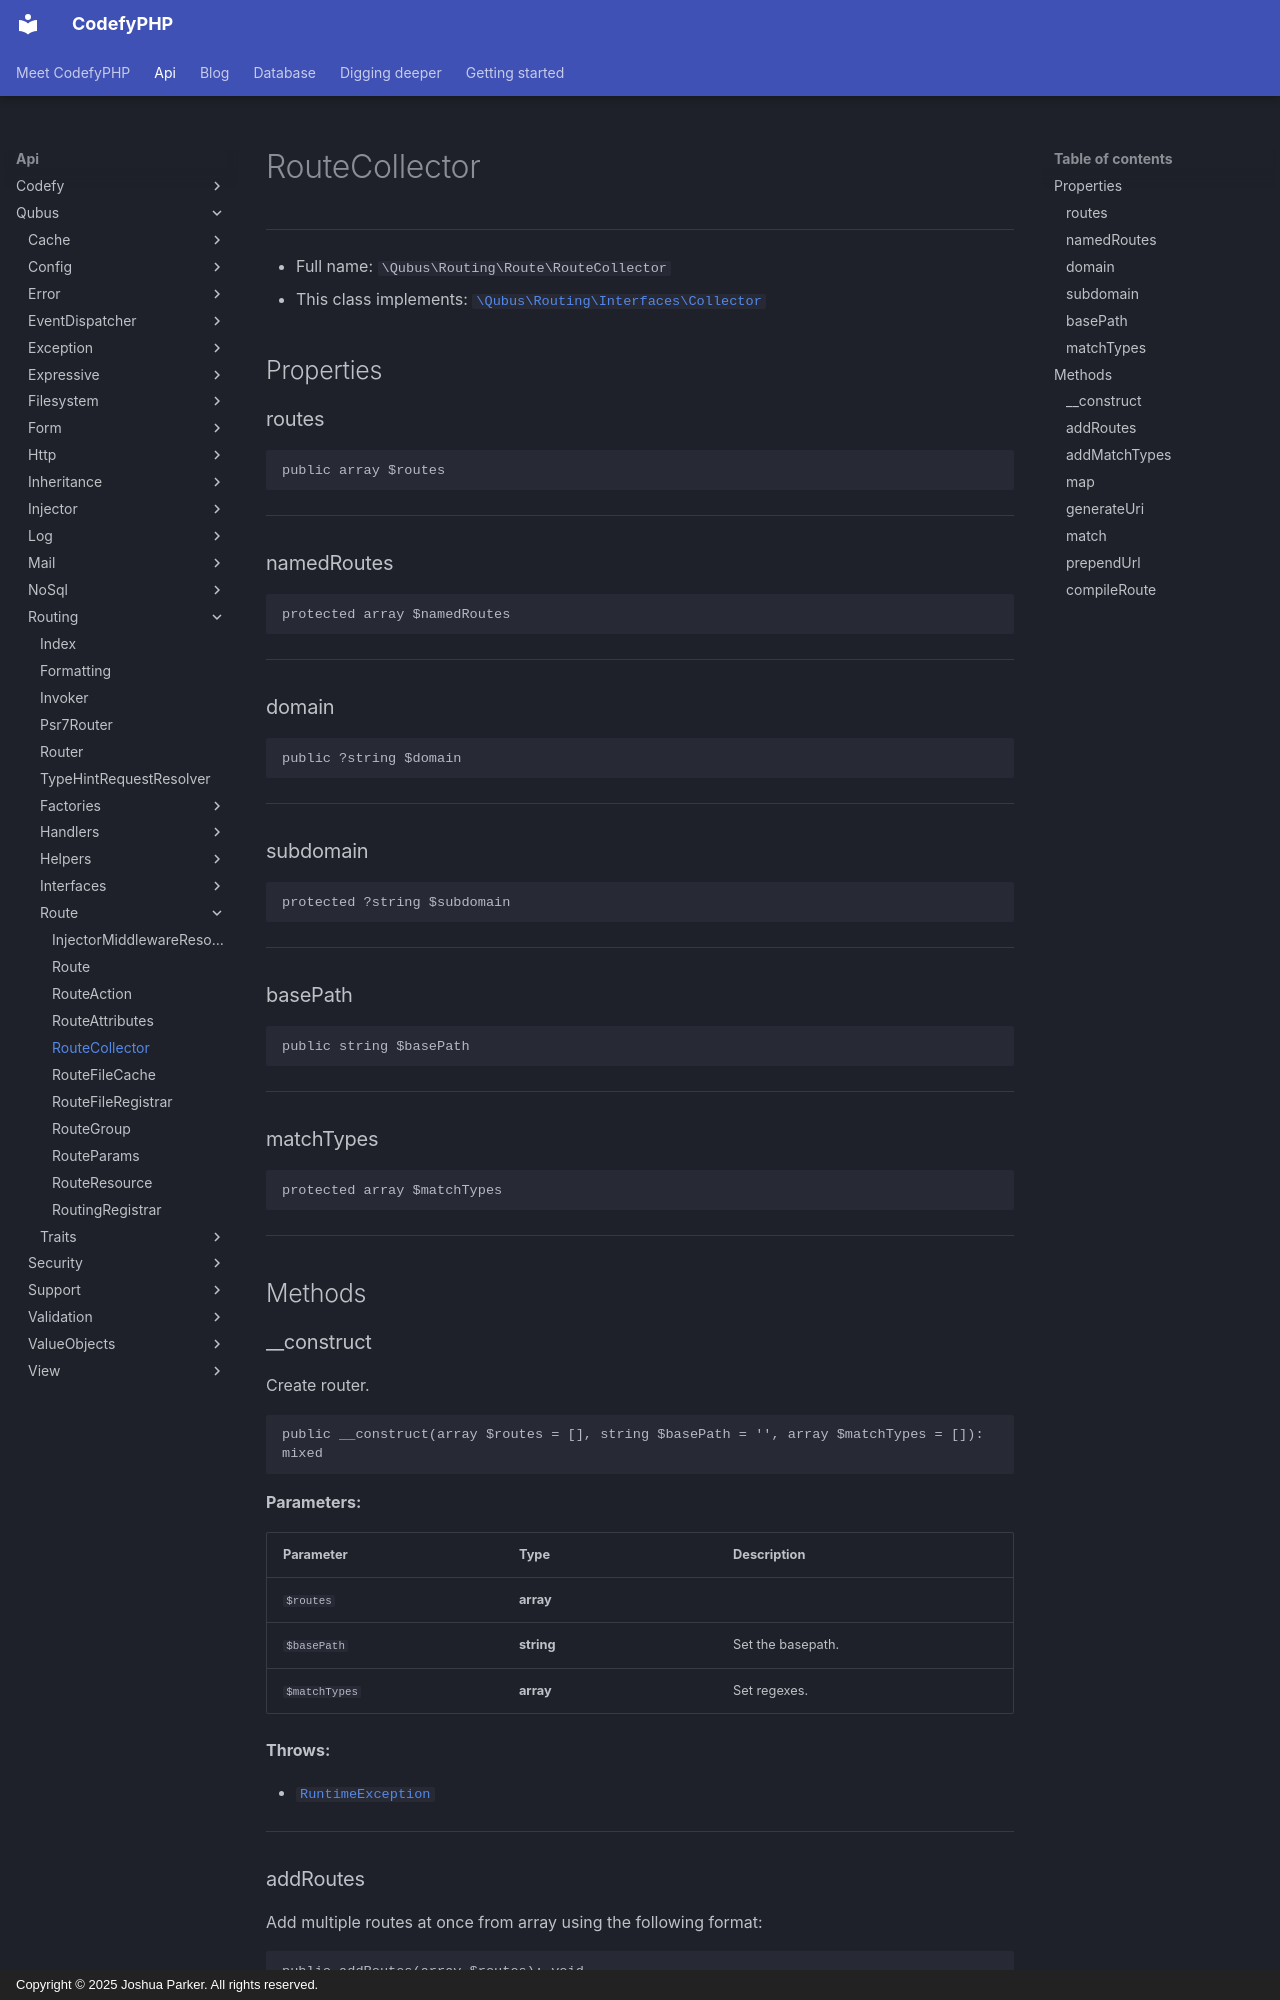

repository: codefyphp/docs · page: api/Qubus/Routing/Route/RouteCollector/index.html · generator: mkdocs · copyright: Copyright © 2025 Joshua Parker. All rights reserved.

# RouteCollector

***

* Full name: `\Qubus\Routing\Route\RouteCollector`
* This class implements:
  [`\Qubus\Routing\Interfaces\Collector`](../Interfaces/Collector.md)

## Properties

### routes

```php
public array $routes
```

***

### namedRoutes

```php
protected array $namedRoutes
```

***

### domain

```php
public ?string $domain
```

***

### subdomain

```php
protected ?string $subdomain
```

***

### basePath

```php
public string $basePath
```

***

### matchTypes

```php
protected array $matchTypes
```

***

## Methods

### __construct

Create router.

```php
public __construct(array $routes = [], string $basePath = '', array $matchTypes = []): mixed
```

**Parameters:**

| Parameter     | Type       | Description       |
|---------------|------------|-------------------|
| `$routes`     | **array**  |                   |
| `$basePath`   | **string** | Set the basepath. |
| `$matchTypes` | **array**  | Set regexes.      |

**Throws:**

- [`RuntimeException`](../../../RuntimeException.md)

***

### addRoutes

Add multiple routes at once from array using the following format:

```php
public addRoutes(array $routes): void
```

$routes = [
   [$method, $route, $target, $name]
];

**Parameters:**

| Parameter | Type      | Description |
|-----------|-----------|-------------|
| `$routes` | **array** |             |

**Throws:**

- [`RuntimeException`](../../../RuntimeException.md)

***
